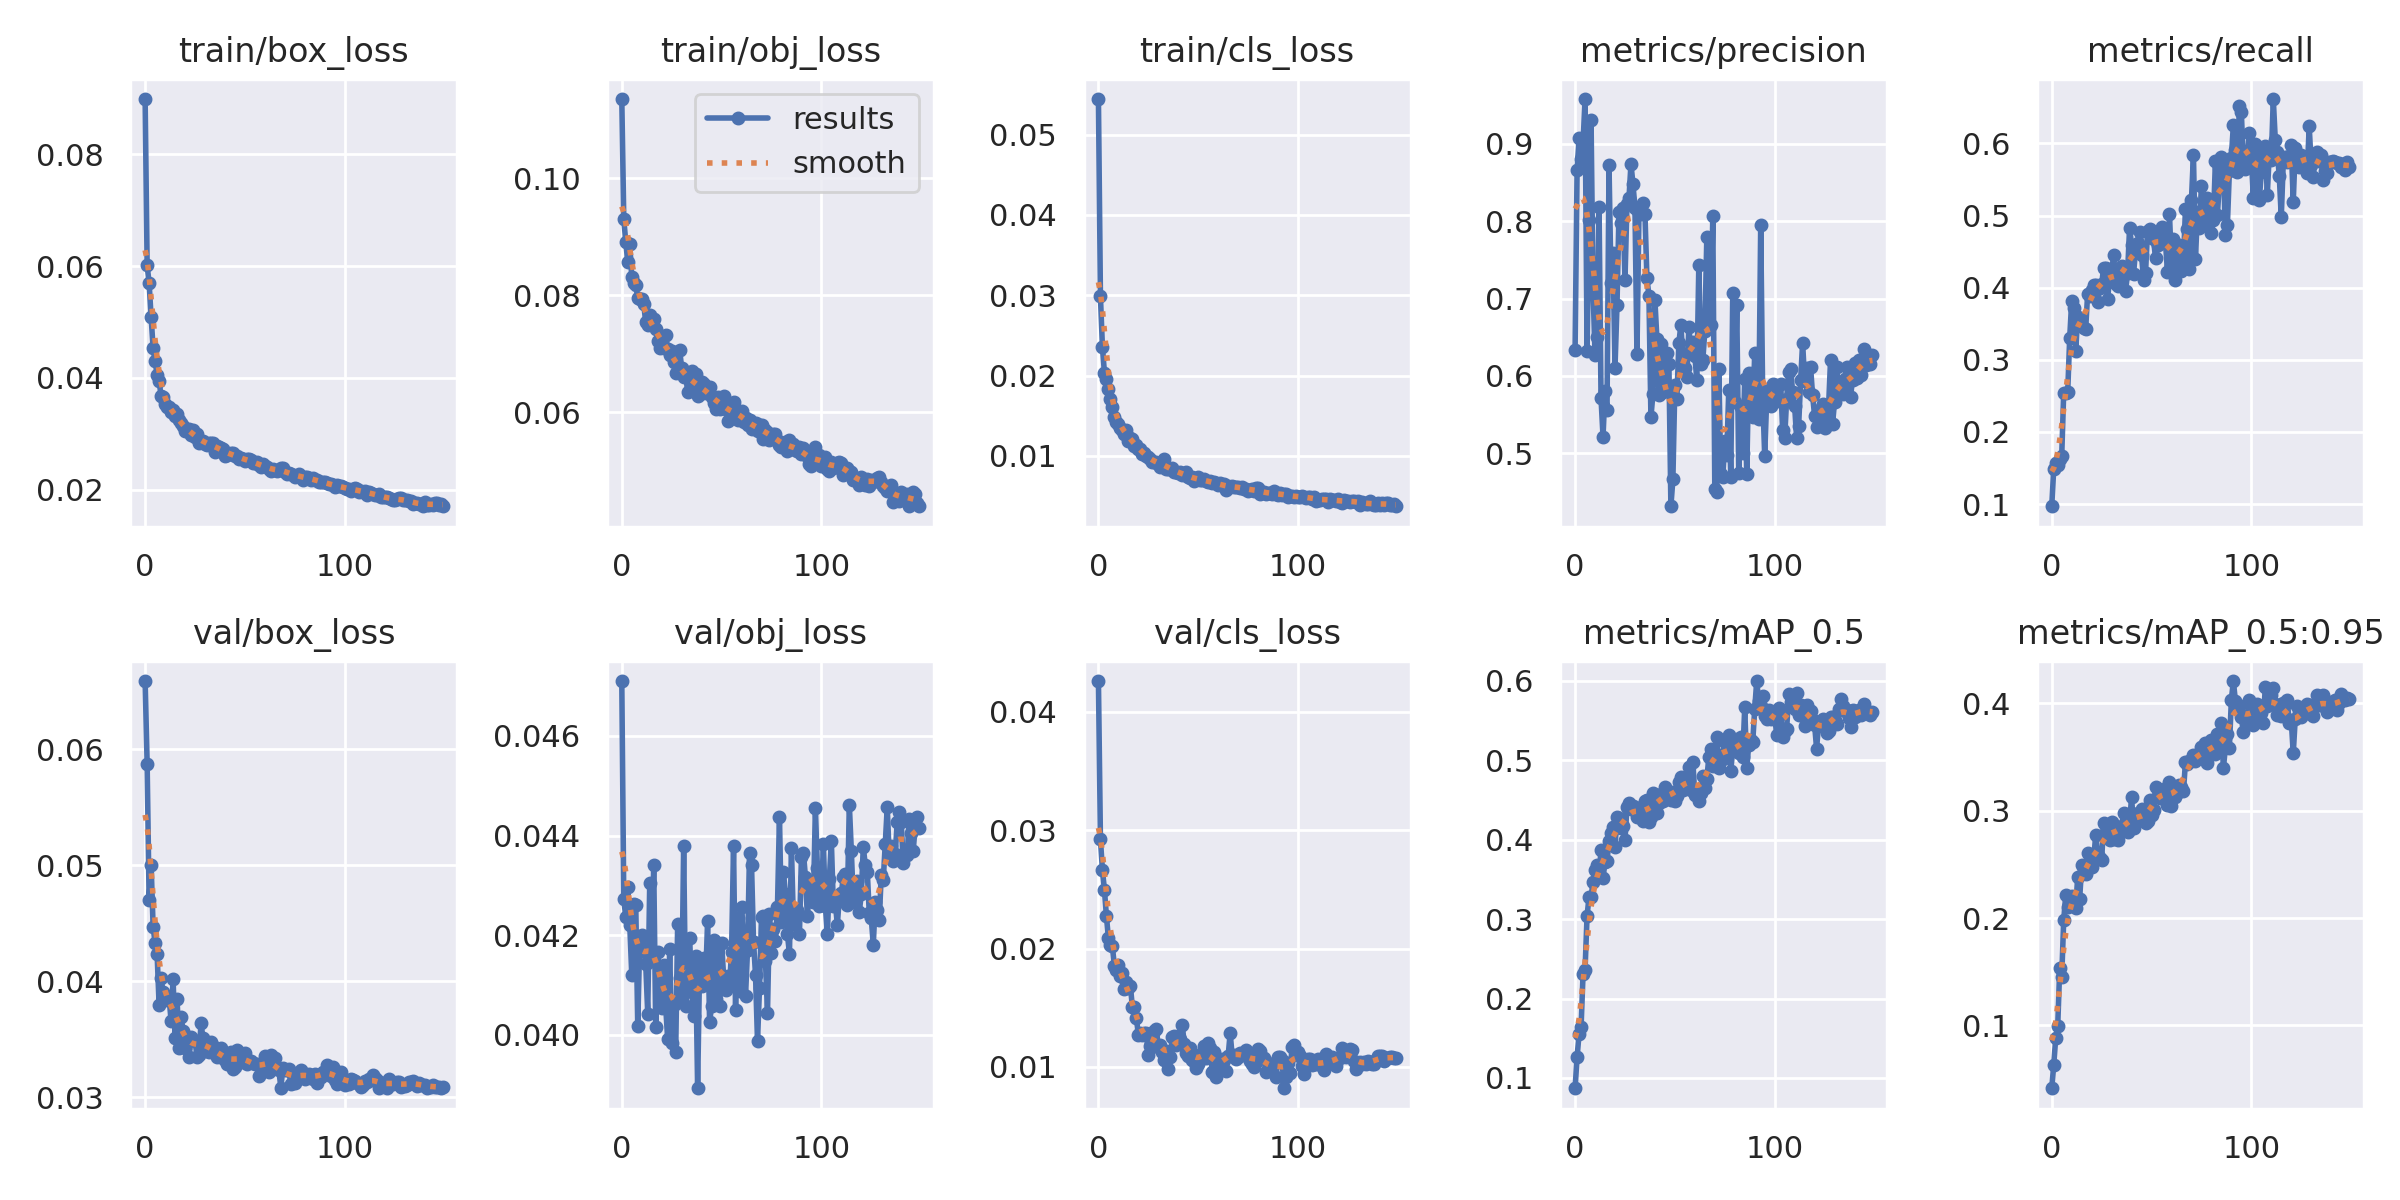

Source data for this figure (header and first rows):
epoch, train/box_loss, train/obj_loss, train/cls_loss, metrics/precision, metrics/recall, metrics/mAP_0.5, metrics/mAP_0.5:0.95, val/box_loss, val/obj_loss, val/cls_loss, x/lr0, x/lr1, x/lr2
0, 0.08988, 0.1135, 0.05443, 0.633, 0.09698, 0.08708, 0.04154, 0.06589, 0.0471, 0.04261, 0.07057, 0.00327, 0.00327
1, 0.06014, 0.09306, 0.02985, 0.8659, 0.1487, 0.1263, 0.06302, 0.05877, 0.04272, 0.02925, 0.04052, 0.00656, 0.00656
2, 0.05696, 0.08908, 0.02355, 0.9076, 0.1575, 0.1557, 0.08856, 0.04705, 0.04236, 0.02663, 0.01043, 0.009806, 0.009806
3, 0.05084, 0.08567, 0.02038, 0.8802, 0.1546, 0.164, 0.09914, 0.05004, 0.04296, 0.02498, 0.009802, 0.009802, 0.009802
4, 0.04537, 0.08877, 0.01956, 0.9013, 0.163, 0.2315, 0.1534, 0.0447, 0.0422, 0.02274, 0.009802, 0.009802, 0.009802
5, 0.04303, 0.08304, 0.01835, 0.9577, 0.1664, 0.2365, 0.1452, 0.04331, 0.04121, 0.02088, 0.009736, 0.009736, 0.009736
6, 0.04059, 0.08215, 0.01712, 0.632, 0.2545, 0.3038, 0.1981, 0.04237, 0.04262, 0.02032, 0.00967, 0.00967, 0.00967
7, 0.03953, 0.0817, 0.01611, 0.8018, 0.2537, 0.3284, 0.2211, 0.03798, 0.04261, 0.02019, 0.009604, 0.009604, 0.009604
8, 0.0367, 0.07958, 0.0149, 0.931, 0.2552, 0.3273, 0.2103, 0.04027, 0.04018, 0.01851, 0.009538, 0.009538, 0.009538
9, 0.03666, 0.07942, 0.01423, 0.712, 0.3303, 0.3474, 0.2124, 0.03905, 0.04192, 0.01815, 0.009472, 0.009472, 0.009472
10, 0.03528, 0.07944, 0.01393, 0.6274, 0.3812, 0.3621, 0.2206, 0.03868, 0.042, 0.01864, 0.009406, 0.009406, 0.009406
11, 0.03484, 0.07848, 0.01346, 0.6506, 0.3715, 0.3688, 0.2192, 0.03842, 0.04171, 0.01769, 0.00934, 0.00934, 0.00934
12, 0.03474, 0.07535, 0.01326, 0.8186, 0.3125, 0.3548, 0.2096, 0.03862, 0.04142, 0.01794, 0.009274, 0.009274, 0.009274
13, 0.0339, 0.07495, 0.01273, 0.571, 0.3589, 0.3869, 0.2379, 0.03659, 0.04043, 0.0166, 0.009208, 0.009208, 0.009208
14, 0.03418, 0.07664, 0.01328, 0.5216, 0.3559, 0.3518, 0.2181, 0.04019, 0.04305, 0.01713, 0.009142, 0.009142, 0.009142
15, 0.03312, 0.07486, 0.01179, 0.5811, 0.3471, 0.372, 0.249, 0.03512, 0.04147, 0.01665, 0.009076, 0.009076, 0.009076
16, 0.03353, 0.07589, 0.01218, 0.5562, 0.3437, 0.3732, 0.2447, 0.0385, 0.0434, 0.01686, 0.00901, 0.00901, 0.00901
17, 0.03245, 0.07418, 0.0121, 0.8723, 0.3429, 0.3984, 0.2409, 0.03428, 0.04016, 0.01507, 0.008944, 0.008944, 0.008944
18, 0.03196, 0.07216, 0.0112, 0.7206, 0.3916, 0.4091, 0.2604, 0.03696, 0.04166, 0.01502, 0.008878, 0.008878, 0.008878
19, 0.03131, 0.07096, 0.01137, 0.759, 0.3886, 0.4156, 0.258, 0.03576, 0.04119, 0.01414, 0.008812, 0.008812, 0.008812
20, 0.03051, 0.07284, 0.01082, 0.6109, 0.3972, 0.3909, 0.2476, 0.03423, 0.04054, 0.01273, 0.008746, 0.008746, 0.008746
21, 0.03049, 0.07105, 0.01086, 0.692, 0.4042, 0.429, 0.2536, 0.03508, 0.04141, 0.01284, 0.00868, 0.00868, 0.00868
22, 0.03087, 0.07328, 0.01021, 0.8112, 0.4042, 0.427, 0.2769, 0.03352, 0.04056, 0.01268, 0.008614, 0.008614, 0.008614
23, 0.0298, 0.0708, 0.01033, 0.7982, 0.3805, 0.4152, 0.2591, 0.03519, 0.03991, 0.01286, 0.008548, 0.008548, 0.008548
24, 0.03064, 0.06974, 0.009927, 0.8175, 0.3992, 0.4172, 0.2563, 0.03493, 0.04172, 0.01287, 0.008482, 0.008482, 0.008482
25, 0.02949, 0.07042, 0.00982, 0.7243, 0.4046, 0.3999, 0.2541, 0.03487, 0.03983, 0.01103, 0.008416, 0.008416, 0.008416
26, 0.02988, 0.0686, 0.009599, 0.8226, 0.4275, 0.4411, 0.2882, 0.03352, 0.0406, 0.01173, 0.00835, 0.00835, 0.00835
27, 0.02833, 0.06674, 0.009222, 0.8294, 0.4271, 0.4459, 0.2859, 0.03364, 0.03965, 0.0129, 0.008284, 0.008284, 0.008284
28, 0.02863, 0.0671, 0.009293, 0.874, 0.3841, 0.4387, 0.2814, 0.03638, 0.04223, 0.01302, 0.008218, 0.008218, 0.008218
29, 0.02877, 0.07058, 0.009297, 0.8479, 0.4142, 0.443, 0.2722, 0.03509, 0.04115, 0.01323, 0.008152, 0.008152, 0.008152
30, 0.02825, 0.0676, 0.009044, 0.8171, 0.4193, 0.4413, 0.2893, 0.03406, 0.04066, 0.0117, 0.008086, 0.008086, 0.008086
31, 0.02793, 0.06597, 0.008651, 0.6279, 0.4458, 0.4285, 0.274, 0.03397, 0.04378, 0.01189, 0.00802, 0.00802, 0.00802
32, 0.02842, 0.06652, 0.009218, 0.8103, 0.4054, 0.4333, 0.2811, 0.03394, 0.04057, 0.01128, 0.007954, 0.007954, 0.007954
33, 0.02827, 0.06345, 0.009586, 0.8094, 0.4021, 0.4343, 0.2726, 0.0348, 0.04121, 0.01055, 0.007888, 0.007888, 0.007888
34, 0.02829, 0.06621, 0.008378, 0.8238, 0.4048, 0.423, 0.2805, 0.03447, 0.04195, 0.01132, 0.007822, 0.007822, 0.007822
35, 0.02666, 0.06712, 0.008377, 0.8098, 0.4304, 0.4491, 0.2861, 0.03386, 0.04085, 0.009822, 0.007756, 0.007756, 0.007756
36, 0.02781, 0.06433, 0.008347, 0.7265, 0.4255, 0.4503, 0.2976, 0.03347, 0.04037, 0.01086, 0.00769, 0.00769, 0.00769
37, 0.02757, 0.06662, 0.008477, 0.7036, 0.396, 0.4227, 0.2817, 0.03381, 0.04158, 0.01252, 0.007624, 0.007624, 0.007624
38, 0.02754, 0.06286, 0.007999, 0.5466, 0.4199, 0.4288, 0.28, 0.03422, 0.03893, 0.01261, 0.007558, 0.007558, 0.007558
39, 0.02721, 0.06312, 0.008054, 0.577, 0.483, 0.4593, 0.2884, 0.03341, 0.04141, 0.01188, 0.007492, 0.007492, 0.007492
40, 0.0261, 0.06512, 0.007811, 0.6976, 0.4597, 0.4497, 0.3126, 0.0332, 0.04099, 0.01263, 0.007426, 0.007426, 0.007426
41, 0.02626, 0.0649, 0.007964, 0.6475, 0.4196, 0.4331, 0.2838, 0.03289, 0.04154, 0.01238, 0.00736, 0.00736, 0.00736
42, 0.02631, 0.06324, 0.007649, 0.5759, 0.4516, 0.4467, 0.2905, 0.03345, 0.04108, 0.01353, 0.007294, 0.007294, 0.007294
43, 0.02662, 0.06321, 0.007779, 0.6407, 0.4626, 0.4576, 0.2981, 0.03392, 0.04229, 0.01195, 0.007228, 0.007228, 0.007228
44, 0.02661, 0.0643, 0.00795, 0.5794, 0.4775, 0.449, 0.2929, 0.03249, 0.04025, 0.01121, 0.007162, 0.007162, 0.007162
45, 0.02605, 0.06258, 0.007324, 0.5852, 0.445, 0.4667, 0.3019, 0.03266, 0.04058, 0.01092, 0.007096, 0.007096, 0.007096
46, 0.02602, 0.06165, 0.007185, 0.6303, 0.4107, 0.4577, 0.2912, 0.03406, 0.0419, 0.01159, 0.00703, 0.00703, 0.00703
47, 0.02542, 0.06056, 0.007326, 0.6157, 0.4208, 0.4566, 0.2885, 0.03384, 0.04072, 0.01061, 0.006964, 0.006964, 0.006964
48, 0.02564, 0.06261, 0.006917, 0.4317, 0.4784, 0.4498, 0.2908, 0.03301, 0.04174, 0.01053, 0.006898, 0.006898, 0.006898
49, 0.02553, 0.06055, 0.007164, 0.4663, 0.4814, 0.4606, 0.3096, 0.03318, 0.04059, 0.009934, 0.006832, 0.006832, 0.006832
50, 0.02512, 0.06252, 0.007332, 0.5887, 0.469, 0.4488, 0.2955, 0.03385, 0.04185, 0.01023, 0.006766, 0.006766, 0.006766
51, 0.02543, 0.0628, 0.007046, 0.5705, 0.4672, 0.4551, 0.3005, 0.0329, 0.04119, 0.0108, 0.0067, 0.0067, 0.0067
52, 0.02555, 0.0606, 0.006941, 0.6425, 0.4409, 0.4726, 0.322, 0.03309, 0.0409, 0.01114, 0.006634, 0.006634, 0.006634
53, 0.0253, 0.05855, 0.007139, 0.666, 0.4585, 0.4793, 0.3204, 0.03311, 0.04117, 0.0118, 0.006568, 0.006568, 0.006568
54, 0.0247, 0.05973, 0.006844, 0.6238, 0.474, 0.4621, 0.3121, 0.03296, 0.04099, 0.01077, 0.006502, 0.006502, 0.006502
55, 0.02475, 0.05977, 0.006809, 0.6109, 0.4842, 0.4725, 0.3173, 0.03292, 0.04167, 0.01201, 0.006436, 0.006436, 0.006436
56, 0.02492, 0.0617, 0.006885, 0.5982, 0.4678, 0.4651, 0.3114, 0.03288, 0.0438, 0.01162, 0.00637, 0.00637, 0.00637
57, 0.02437, 0.06014, 0.006572, 0.6626, 0.4618, 0.4914, 0.3211, 0.03182, 0.04049, 0.009597, 0.006304, 0.006304, 0.006304
58, 0.02411, 0.05872, 0.006696, 0.6339, 0.4215, 0.4621, 0.3055, 0.03278, 0.04235, 0.01126, 0.006238, 0.006238, 0.006238
59, 0.02451, 0.05994, 0.006565, 0.6441, 0.5015, 0.4974, 0.327, 0.03244, 0.04087, 0.009103, 0.006172, 0.006172, 0.006172
... 90 more rows
